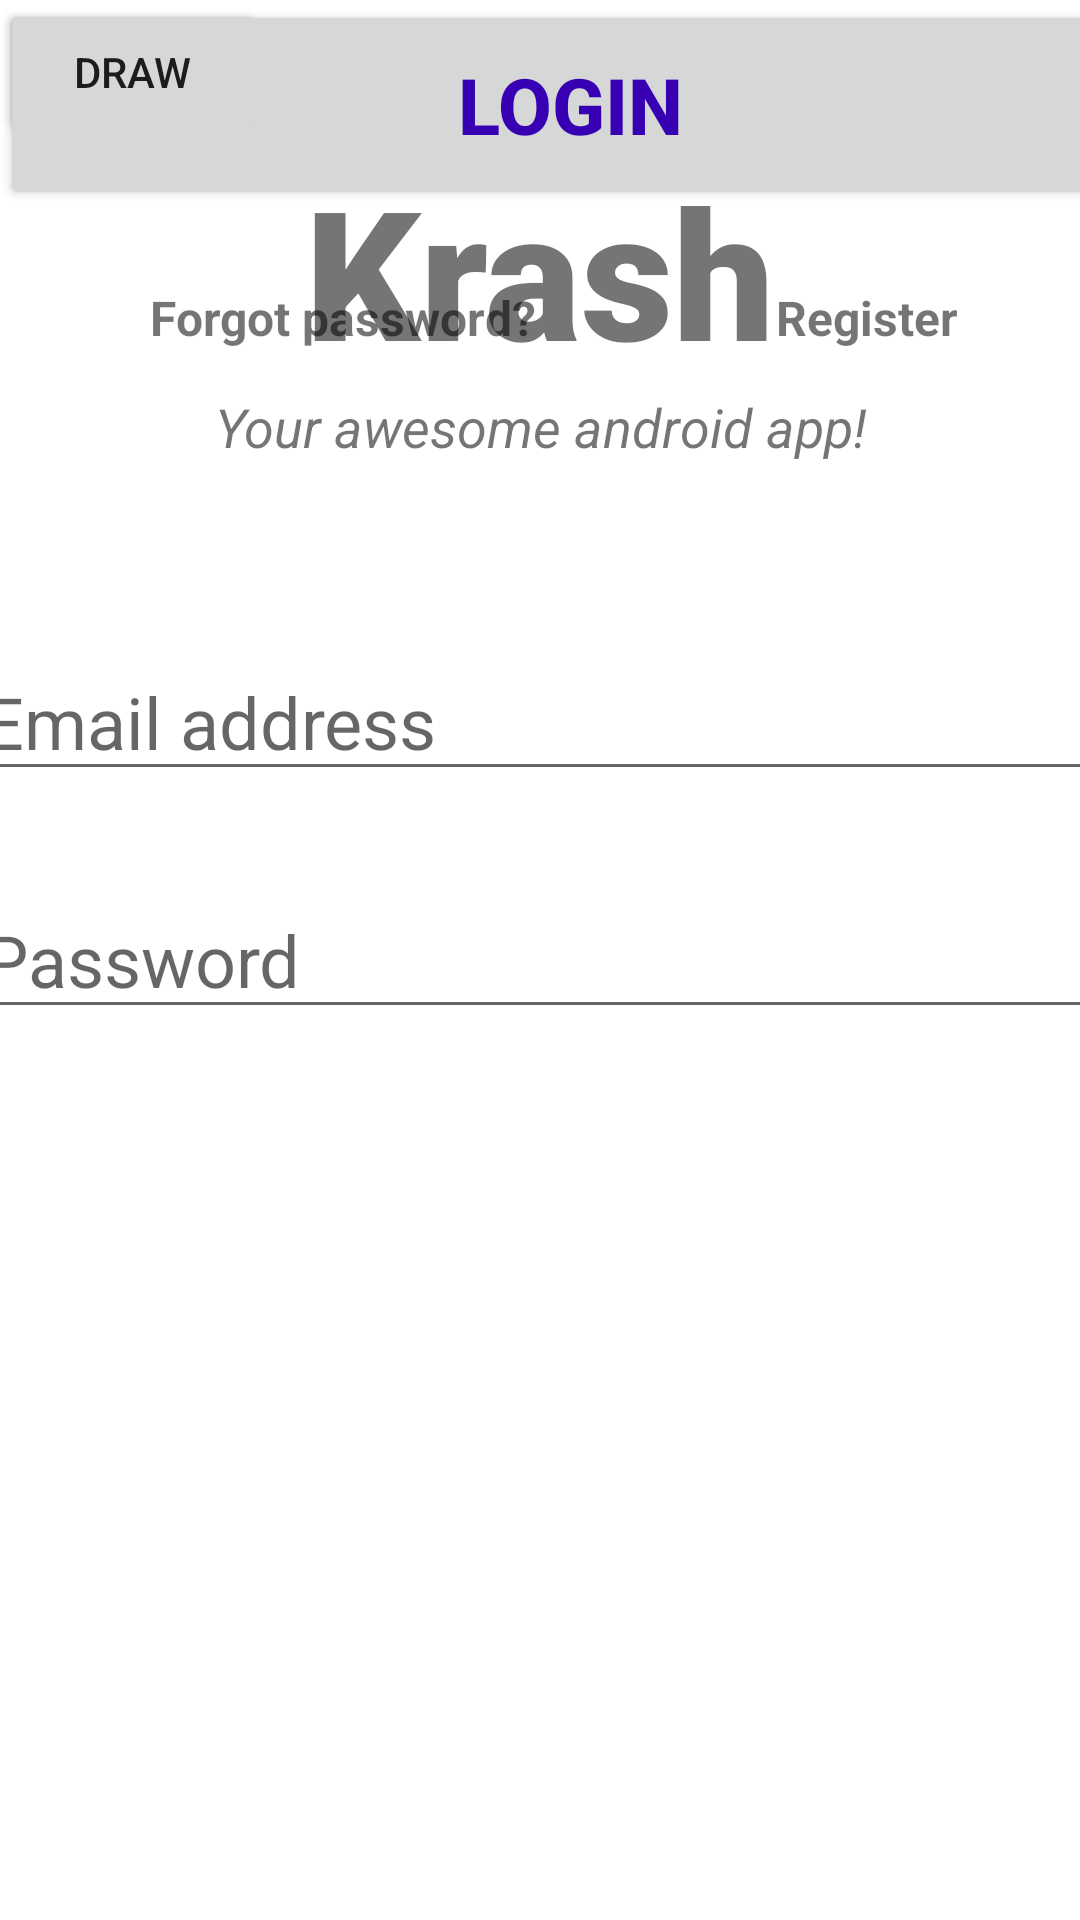

This screen was rendered from an Android layout file. Write that file and the resources it references.
<!-- AndroidManifest.xml: application theme Theme.Krashas -->
<!-- res/layout/activity_main.xml -->
<?xml version="1.0" encoding="utf-8"?>
<androidx.constraintlayout.widget.ConstraintLayout xmlns:android="http://schemas.android.com/apk/res/android"
    xmlns:app="http://schemas.android.com/apk/res-auto"
    xmlns:tools="http://schemas.android.com/tools"
    android:layout_width="match_parent"
    android:layout_height="match_parent"
    android:background="@drawable/background"
    android:visibility="visible">


    <View
        android:id="@+id/view"
        android:layout_width="wrap_content"
        android:layout_height="70dp"
        app:layout_constraintEnd_toEndOf="parent"
        app:layout_constraintStart_toStartOf="parent"
        app:layout_constraintTop_toTopOf="parent" />


    <TextView
        android:id="@+id/banner"
        android:layout_width="wrap_content"
        android:layout_height="wrap_content"
        android:layout_marginTop="50dp"
        android:fontFamily="sans-serif-black"
        android:text="Krash"
        android:textAlignment="center"
        android:textSize="60sp"
        android:textStyle="bold"
        app:layout_constraintLeft_toLeftOf="parent"
        app:layout_constraintRight_toRightOf="parent"
        app:layout_constraintTop_toTopOf="parent" />

    <TextView
        android:id="@+id/bannerDescription"
        android:layout_width="wrap_content"
        android:layout_height="wrap_content"
        android:text="Your awesome android app!"
        android:textAlignment="center"
        android:textSize="18sp"
        android:textStyle="italic"
        app:layout_constraintLeft_toLeftOf="parent"
        app:layout_constraintRight_toRightOf="parent"
        app:layout_constraintTop_toBottomOf="@+id/banner" />

    <Button
        android:id="@+id/signIn"
        android:layout_width="380dp"
        android:layout_height="70dp"
        android:text="Login"
        android:textColor="@color/purple_700"
        android:textSize="26sp"
        android:textStyle="bold"
        tools:layout_editor_absoluteX="15dp"
        tools:layout_editor_absoluteY="421dp"
        tools:ignore="MissingConstraints" />

    <TextView
        android:id="@+id/forgotPassword"
        android:layout_width="wrap_content"
        android:layout_height="wrap_content"
        android:layout_marginLeft="50dp"
        android:layout_marginTop="25dp"
        android:text="Forgot password?"
        android:textSize="16sp"
        android:textStyle="bold"
        app:layout_constraintLeft_toLeftOf="parent"
        app:layout_constraintTop_toBottomOf="@+id/signIn"

        />

    <TextView
        android:id="@+id/register"
        android:layout_width="wrap_content"
        android:layout_height="wrap_content"
        android:layout_marginLeft="80dp"
        android:text="Register"
        android:textSize="16sp"
        android:textStyle="bold"
        app:layout_constraintLeft_toRightOf="@+id/forgotPassword"
        app:layout_constraintTop_toTopOf="@+id/forgotPassword" />

    <ProgressBar
        android:id="@+id/progressBar"
        style="?android:attr/progressBarStyle"
        android:layout_width="wrap_content"
        android:layout_height="wrap_content"
        android:visibility="gone"
        app:layout_constraintBottom_toBottomOf="parent"
        app:layout_constraintLeft_toLeftOf="parent"
        app:layout_constraintRight_toRightOf="parent"
        app:layout_constraintTop_toTopOf="parent"
        tools:ignore="MissingConstraints" />

    <EditText
        android:id="@+id/email"
        android:layout_width="380dp"
        android:layout_height="wrap_content"
        android:layout_marginTop="60dp"
        android:ems="10"
        android:hint="Email address"
        android:inputType="textEmailAddress"
        android:textSize="24sp"
        app:layout_constraintLeft_toLeftOf="parent"
        app:layout_constraintRight_toRightOf="parent"
        app:layout_constraintTop_toBottomOf="@+id/bannerDescription" />

    <EditText
        android:id="@+id/password"
        android:layout_width="380dp"
        android:layout_height="wrap_content"
        android:layout_marginTop="30dp"
        android:ems="10"
        android:hint="Password"
        android:inputType="textPassword"
        android:textSize="24sp"
        app:layout_constraintLeft_toLeftOf="parent"
        app:layout_constraintRight_toRightOf="parent"
        app:layout_constraintTop_toBottomOf="@+id/email"

        />

    <Button
        android:id="@+id/buttonDraw"
        android:layout_width="wrap_content"
        android:layout_height="wrap_content"
        android:text="Draw"
        tools:layout_editor_absoluteX="159dp"
        tools:layout_editor_absoluteY="656dp"
        tools:ignore="MissingConstraints" />

</androidx.constraintlayout.widget.ConstraintLayout>
<!-- resources referenced by this layout -->
<resources>
  <style name="Theme.Krashas" parent="Theme.MaterialComponents.DayNight.NoActionBar">
          
          <item name="colorPrimary">@color/purple_500</item>
          <item name="colorPrimaryVariant">@color/purple_700</item>
          <item name="colorOnPrimary">@color/white</item>
          
          <item name="colorSecondary">@color/teal_200</item>
          <item name="colorSecondaryVariant">@color/teal_700</item>
          <item name="colorOnSecondary">@color/black</item>
          
          <item name="android:statusBarColor" tools:targetApi="l">?attr/colorPrimaryVariant</item>
          
      </style>
  <!-- not gathered from this repository: default colours our renderer supplied (Android Studio template values) -->
  <color name="purple_500">#FF6200EE</color>
  <color name="purple_700">#FF3700B3</color>
  <color name="teal_200">#FF03DAC5</color>
  <color name="teal_700">#FF018786</color>
  <color name="black">#FF000000</color>
  <color name="white">#FFFFFFFF</color>
</resources>
